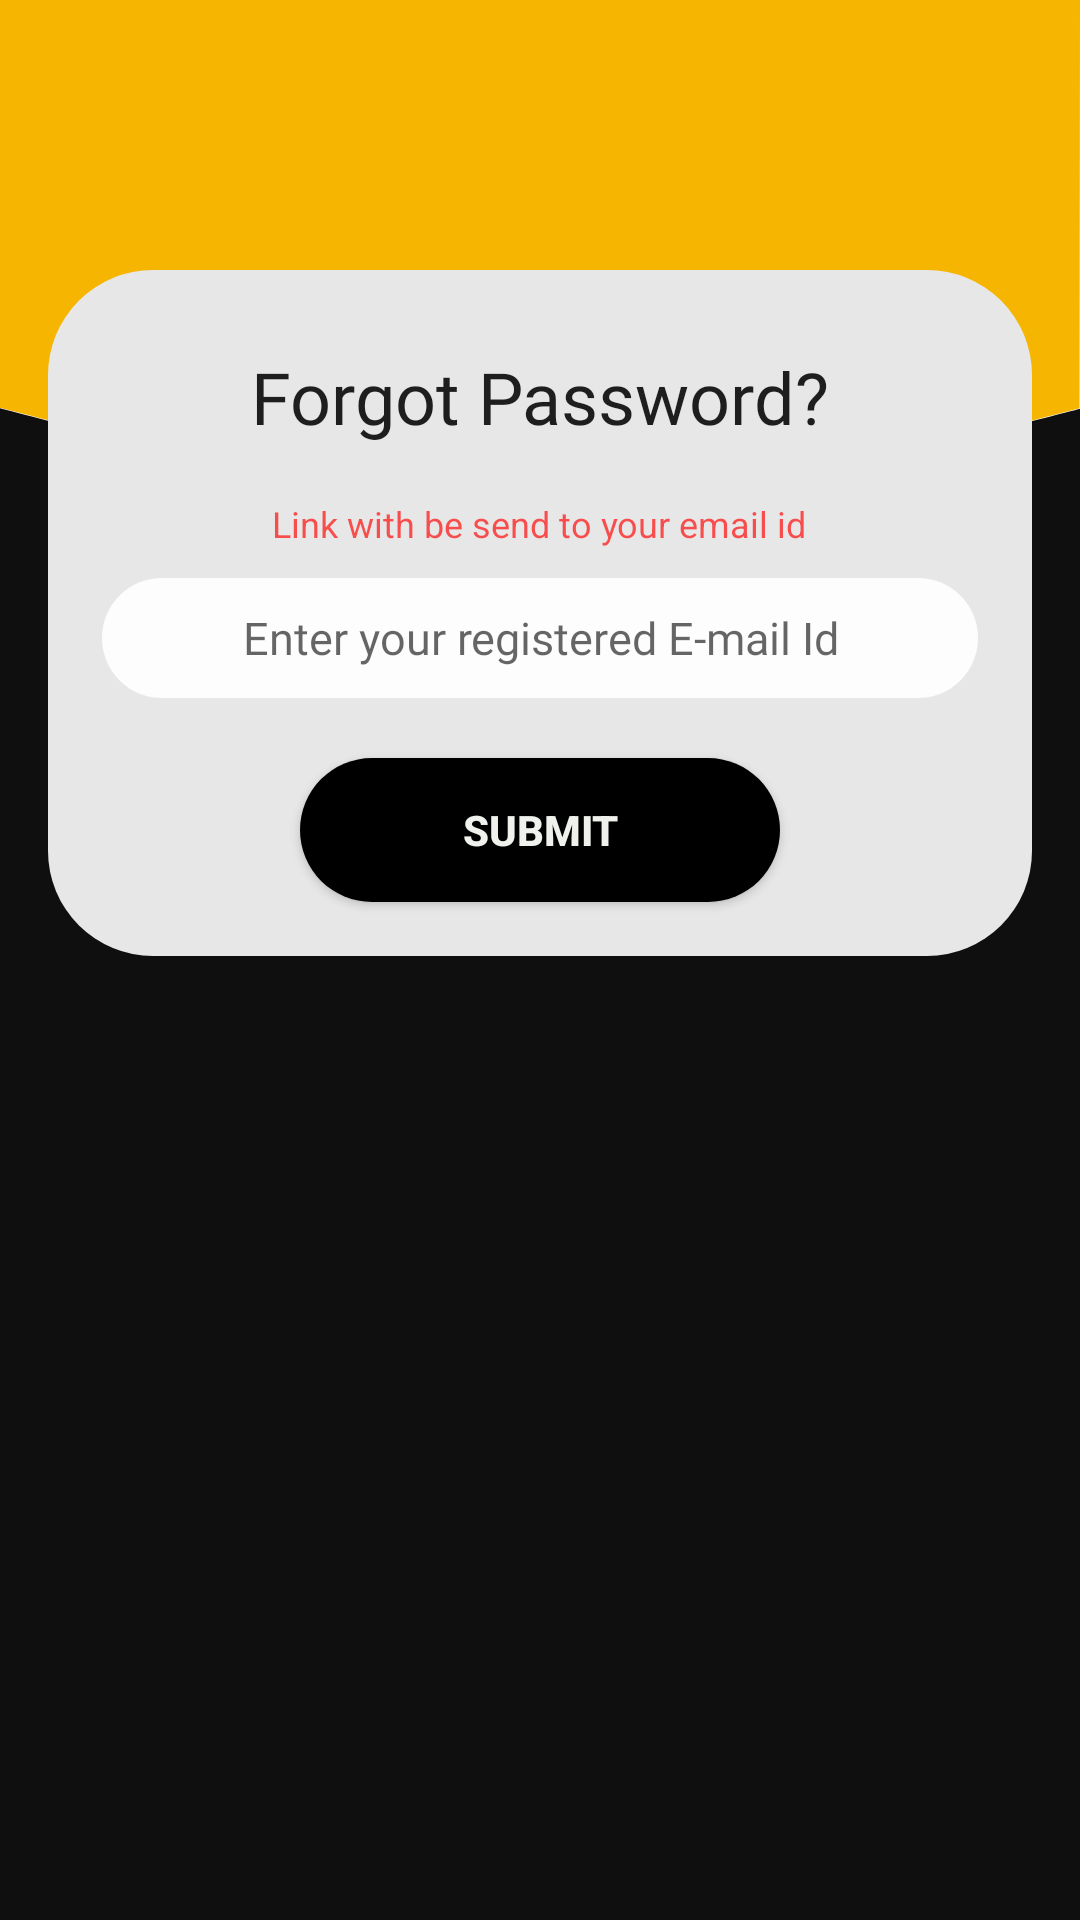

Android layout source for this screen:
<!-- AndroidManifest.xml: application theme AppTheme -->
<!-- res/layout/activity_forgot_password.xml -->
<?xml version="1.0" encoding="utf-8"?>
<ScrollView xmlns:android="http://schemas.android.com/apk/res/android"
    xmlns:tools="http://schemas.android.com/tools"
    android:layout_width="match_parent"
    android:layout_height="match_parent"
    android:background="@drawable/backgroundwall"
    tools:context=".ForgotPasswordActivity">

    <RelativeLayout
        android:layout_width="match_parent"
        android:layout_height="wrap_content"
        android:paddingLeft="@dimen/activity_horizontal_margin"
        android:paddingRight="@dimen/activity_horizontal_margin"
        android:paddingTop="90dp">

        <LinearLayout
            android:id="@+id/forgot_before_validate_layout"
            android:layout_width="match_parent"
            android:layout_height="wrap_content"
            android:background="@drawable/rounded_corners"
            android:padding="8dp"
            android:gravity="center"
            android:focusable="true"
            android:focusableInTouchMode="true"
            android:orientation="vertical"
            android:visibility="visible">

            <TextView
                android:id="@+id/forgot_title"
                style="@style/titleWhiteMonospace"
                android:text="@string/forgotPwd_title"
                android:padding="18dp"
                android:fontFamily="@font/google_sans_bold"
                android:textColor="?android:attr/textColorPrimary"
                android:textSize="24sp"/>

            <TextView
                android:id="@+id/forgotNote"
                android:layout_width="wrap_content"
                android:layout_height="wrap_content"
                android:textColor="#aaff0000"
                android:textSize="12sp"
                android:layout_gravity="center"
                android:gravity="center"
                android:text="@string/forgotPwd_forgotnote" />

            <EditText
                android:id="@+id/forgot_pwd_email"
                style="@style/editTextStyle"
                android:hint="@string/forgotPwd_emailId"
                android:inputType="textEmailAddress"
                android:layout_marginTop="7dp"/>

            <EditText
                android:id="@+id/forgot_pwd_slack"
                style="@style/editTextStyle"
                android:hint="@string/forgotPwd_slackId"
                android:inputType="textEmailAddress"
                android:visibility="gone"/>

            <Button
                android:id="@+id/forgot_pwd_submit"
                style="@style/forgotpwdbuttonStyle"
                android:background="@drawable/button_design"
                android:onClick="checkEmailSlackIds"
                android:text="@string/forgotPwd_submit" />
        </LinearLayout>

        <LinearLayout
            android:id="@+id/forgot_after_validate_layout"
            android:layout_width="match_parent"
            android:layout_height="wrap_content"
            android:background="@drawable/rounded_corners"
            android:focusable="true"
            android:focusableInTouchMode="true"
            android:gravity="center"
            android:orientation="vertical"
            android:padding="8dp"
            android:visibility="invisible">

            <TextView
                android:id="@+id/forgot_title2"
                style="@style/titleWhiteMonospace"
                android:fontFamily="@font/google_sans_bold"
                android:padding="18dp"
                android:text="@string/forgotPwd_title"
                android:textColor="?android:attr/textColorPrimary"
                android:textSize="24sp" />

            <EditText
                android:id="@+id/forgot_pwd_email2"
                style="@style/editTextStyle"
                android:hint="@string/forgotPwd_emailId"
                android:inputType="textEmailAddress" />

            <EditText
                android:id="@+id/forgot_pwd_slack2"
                style="@style/editTextStyle"
                android:hint="@string/forgotPwd_slackId"
                android:inputType="textEmailAddress" />

            <EditText
                android:id="@+id/forgot_pwd_new_pwd"
                style="@style/editTextStyle"
                android:hint="@string/forgotNewPassword"
                android:inputType="textPassword" />

            <EditText
                android:id="@+id/forgot_pwd_conf_pwd"
                style="@style/editTextStyle"
                android:hint="@string/forgotConfPassword"
                android:inputType="textPassword" />

            <Button
                android:id="@+id/forgot_pwd_submit2"
                style="@style/forgotpwdbuttonStyle"
                android:background="@drawable/button_design"
                android:text="@string/forgotPwd_submit"/>
        </LinearLayout>
    </RelativeLayout>
</ScrollView>
<!-- resources referenced by this layout -->
<resources>
  <dimen name="activity_horizontal_margin">16dp</dimen>
  <!-- drawable button_design (drawable) -->
  <?xml version="1.0" encoding="utf-8"?>
  <selector xmlns:android="http://schemas.android.com/apk/res/android">
      <item>
          <shape android:shape="rectangle">
              <corners android:radius="50dp"/>
              <solid android:color="#000000"/>
              <size android:height="20dp"/>
          </shape>
      </item>
  </selector>
  <!-- drawable rounded_corners (drawable) -->
  <?xml version="1.0" encoding="utf-8"?>
  <shape xmlns:android="http://schemas.android.com/apk/res/android"
      android:shape="rectangle">
      <solid android:color="#e7e7e7" />
      <corners android:radius="35dp" />
  </shape>
  <string name="forgotConfPassword">Confirm New Password</string>
  <string name="forgotNewPassword">Enter a New Password</string>
  <string name="forgotPwd_emailId">Enter your registered E-mail Id</string>
  <string name="forgotPwd_forgotnote">Link with be send to your email id</string>
  <string name="forgotPwd_slackId">Enter your registered Slack Id</string>
  <string name="forgotPwd_submit">SUBMIT</string>
  <string name="forgotPwd_title">Forgot Password?</string>
  <style name="forgotpwdbuttonStyle">
          <item name="android:background">@drawable/forgotpwdbuttondesign</item>
          <item name="android:layout_width">160dp</item>
          <item name="android:layout_height">wrap_content</item>
          <item name="android:layout_gravity">center</item>
          <item name="android:layout_margin">10dp</item>
          <item name="android:textAllCaps">false</item>
          <item name="android:textColor">#eff1ec</item>
          <item name="android:textStyle">bold</item>
      </style>
  <style name="titleWhiteMonospace">
          <item name="android:layout_width">wrap_content</item>
          <item name="android:layout_height">wrap_content</item>
          <item name="android:layout_centerHorizontal">true</item>
          <item name="android:textColor">#fff9f9</item>
          <item name="android:fontFamily">monospace</item>
          <item name="android:textSize">24sp</item>
      </style>
  <style name="AppTheme" parent="Theme.AppCompat.Light.NoActionBar">
          
          <item name="colorPrimary">@color/colorPrimary</item>
          <item name="colorPrimaryDark">@color/colorPrimaryDark</item>
          <item name="colorAccent">@color/colorAccent</item>
      </style>
  <!-- drawable edittextdesign (drawable) -->
  <?xml version="1.0" encoding="utf-8"?>
  <selector xmlns:android="http://schemas.android.com/apk/res/android">
      <item>
          <shape android:shape="rectangle">
              <corners android:radius="50dp"/>
              <solid android:color="#fdfdfe"/>
              <size android:height="40dp"/>
          </shape>
      </item>
  </selector>
  <!-- drawable forgotpwdbuttondesign (drawable) -->
  <?xml version="1.0" encoding="utf-8"?>
  <selector xmlns:android="http://schemas.android.com/apk/res/android">
      <item>
          <shape android:shape="rectangle">
              <corners android:radius="50dp"/>
              <solid android:color="#fdfdfe"/>
              <size android:height="20dp"/>
              <gradient
                  android:startColor="#a200b2ff"
                  android:centerColor="#8f00ddff"
                  android:endColor="#9700ddff"/>
          </shape>
      </item>
  </selector>
  <color name="colorPrimary">#f7bb22</color>
  <color name="colorPrimaryDark">#f9bd22</color>
  <color name="colorAccent">#003e9f</color>
</resources>
